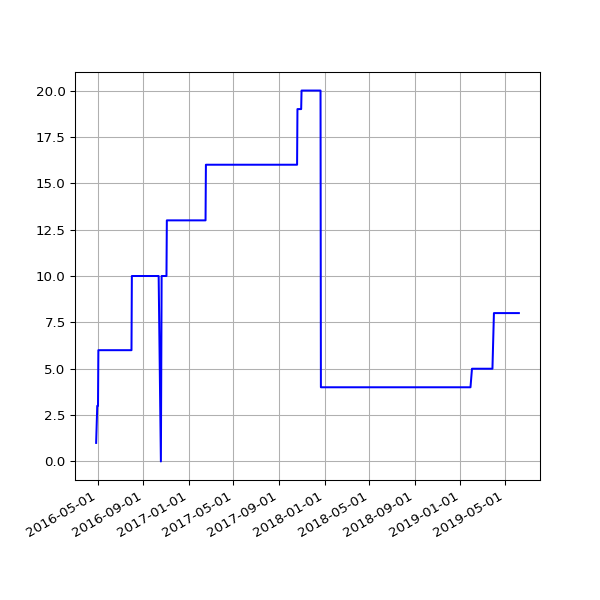

The file beside this chart, header and first rows:
date, value
2016-04-27 02:54:22 +0100, 1
2016-04-30 02:21:55 +0100, 3
2016-05-01 02:23:43 +0100, 3
2016-05-02 02:59:07 +0100, 3
2016-05-03 02:59:17 +0100, 6
2016-05-04 02:52:33 +0100, 6
2016-05-05 02:59:23 +0100, 6
2016-05-07 02:38:06 +0100, 6
2016-05-12 02:25:21 +0100, 6
2016-05-14 02:26:31 +0100, 6
2016-05-15 02:24:22 +0100, 6
2016-05-20 02:24:25 +0100, 6
2016-05-21 02:35:26 +0100, 6
2016-05-22 02:40:10 +0100, 6
2016-05-23 02:44:24 +0100, 6
2016-05-24 02:38:17 +0100, 6
2016-05-25 02:25:39 +0100, 6
2016-05-27 03:44:21 +0100, 6
2016-05-31 02:25:39 +0100, 6
2016-06-01 02:30:55 +0100, 6
2016-06-02 02:24:09 +0100, 6
2016-06-03 02:26:48 +0100, 6
2016-06-04 02:34:11 +0100, 6
2016-06-05 02:26:27 +0100, 6
2016-06-08 02:31:20 +0100, 6
2016-06-09 02:28:28 +0100, 6
2016-06-10 02:36:42 +0100, 6
2016-06-11 02:26:58 +0100, 6
2016-06-12 02:22:27 +0100, 6
2016-06-13 02:18:13 +0100, 6
2016-06-14 02:19:27 +0100, 6
2016-06-15 02:28:29 +0100, 6
2016-06-16 02:25:53 +0100, 6
2016-06-17 02:22:12 +0100, 6
2016-06-18 02:21:26 +0100, 6
2016-06-19 02:21:23 +0100, 6
2016-06-20 02:26:06 +0100, 6
2016-06-21 02:31:02 +0100, 6
2016-06-22 02:21:58 +0100, 6
2016-06-23 02:21:47 +0100, 6
2016-06-24 02:35:07 +0100, 6
2016-06-25 02:58:43 +0100, 6
2016-06-26 02:29:30 +0100, 6
2016-06-27 02:37:26 +0100, 6
2016-06-28 02:46:05 +0100, 6
2016-06-29 02:35:11 +0100, 6
2016-06-30 02:25:08 +0100, 6
2016-07-01 02:22:14 +0100, 6
2016-07-02 02:27:18 +0100, 6
2016-07-03 02:21:16 +0100, 6
2016-07-04 02:31:56 +0100, 6
2016-07-05 02:23:39 +0100, 6
2016-07-06 02:42:54 +0100, 6
2016-07-07 02:23:52 +0100, 6
2016-07-08 02:32:38 +0100, 6
2016-07-09 02:23:55 +0100, 6
2016-07-10 02:22:14 +0100, 6
2016-07-11 02:22:40 +0100, 6
2016-07-12 02:24:02 +0100, 6
2016-07-13 02:36:30 +0100, 6
... 594 more rows
